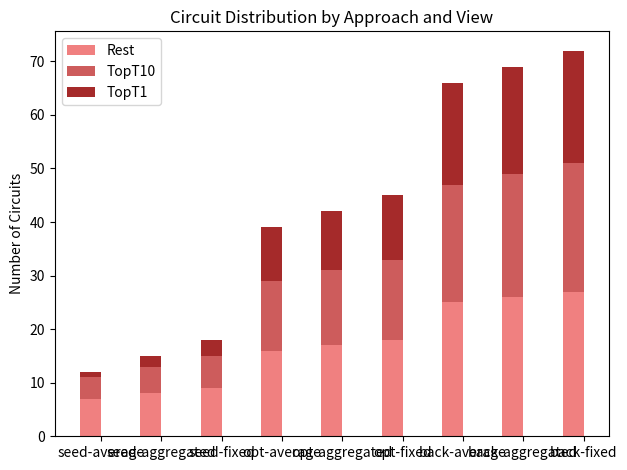

Write Python code to recreate this figure.

import matplotlib.pyplot as plt

import pandas as pd
import numpy as np


# Sample data
def plotCircuitDistribution(transpilation, optimization, backend):
    np.random.seed(0)
    data = pd.DataFrame({
        'approach': np.repeat(['seed', 'opt', 'back'], 3),
        'view': np.tile(['average', 'aggregated', 'fixed'], 3),
        'TopT1': transpilation[0] + optimization[0] + backend[0],  # adjust these values according to your data
        'TopT10': transpilation[1] + optimization[1] + backend[1],
        'Rest': transpilation[2] + optimization[2] + backend[2] , # The rest is the total shots - TopT1 - TopT10
    })

    # Combine 'approach' and 'view' into a single category
    data['category'] = data['approach'] + '-' + data['view']

    # Plot each rank in a separate barplot layer
    width = 0.35  # the width of the bars
    ind = np.arange(len(data))  # the x locations for the groups
    fig, ax = plt.subplots()

    ax.bar(ind - width/2, data['Rest'], width, label='Rest', color='lightcoral')
    ax.bar(ind - width/2, data['TopT10'], width, label='TopT10', color='indianred', bottom=data['Rest'])
    ax.bar(ind - width/2, data['TopT1'], width, label='TopT1', color='brown', bottom=data['Rest'] + data['TopT10'])

    # Add some text for labels, title and custom x-axis tick labels, etc.
    ax.set_ylabel('Number of Circuits')
    ax.set_title('Circuit Distribution by Approach and View')
    ax.set_xticks(ind)
    ax.set_xticklabels(data['category'])
    ax.legend()

    fig.tight_layout()
    plt.show()

if __name__ == "__main__":
    transpilation = [[1, 2, 3], [4, 5, 6], [7, 8, 9]]
    optimization = [[10, 11, 12], [13, 14, 15], [16, 17, 18]]
    backend = [[19, 20, 21], [22, 23, 24], [25, 26, 27]]
    plotCircuitDistribution(transpilation, optimization, backend)



